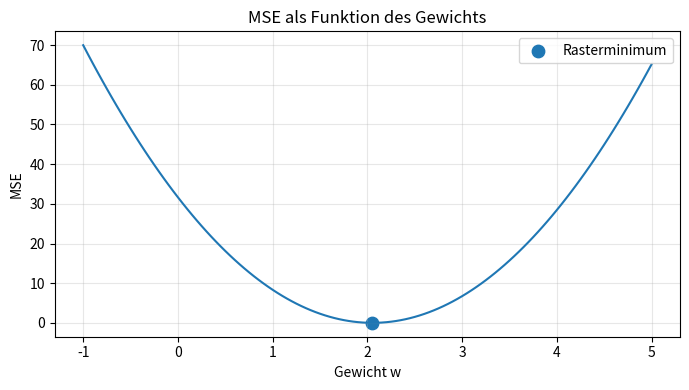
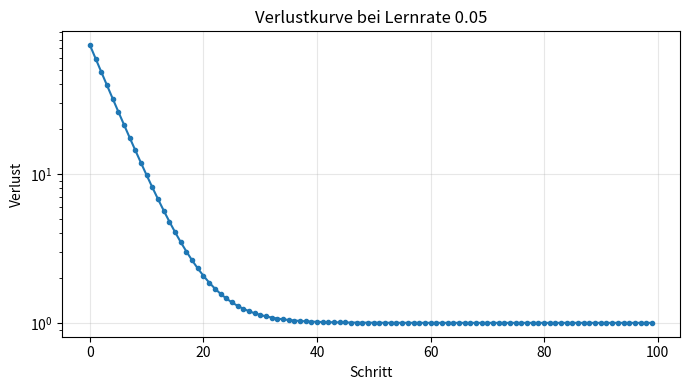
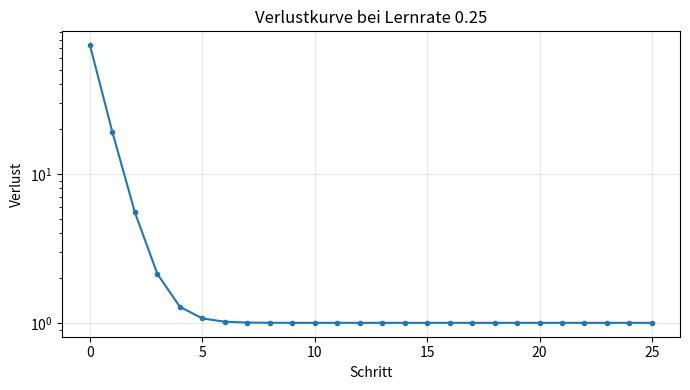
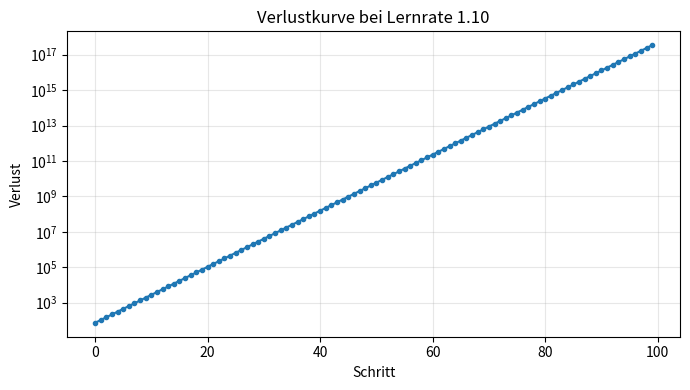
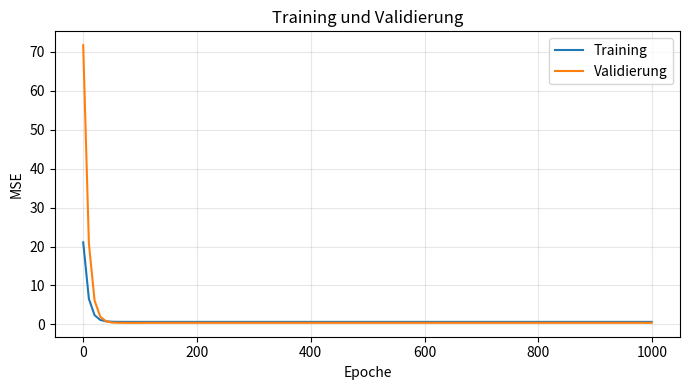
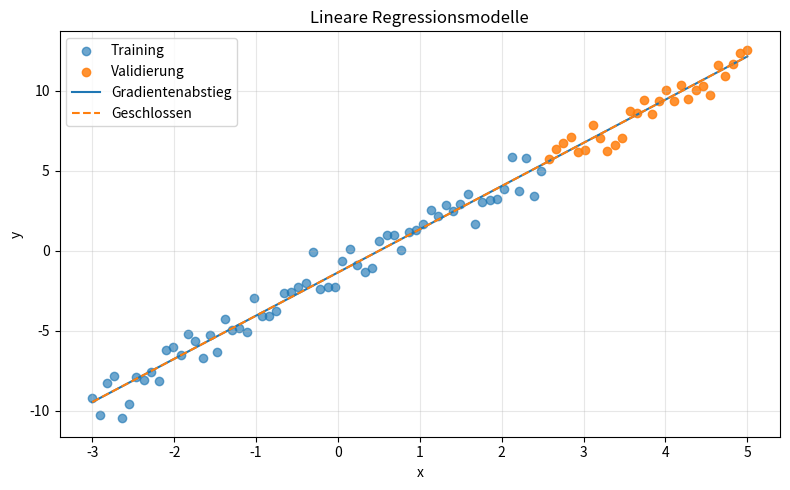
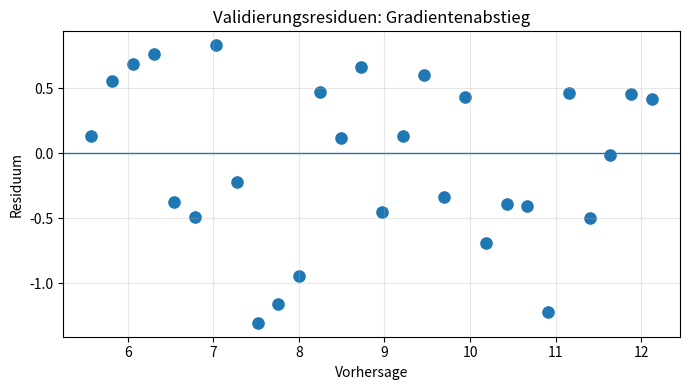
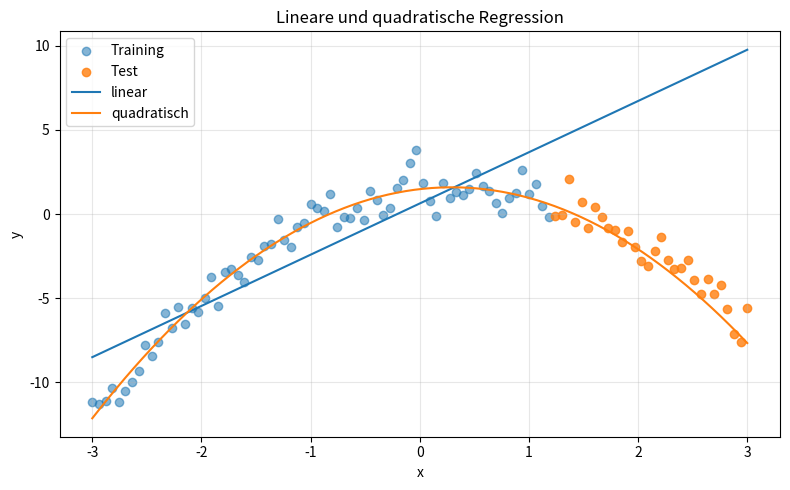

The script that saved these images, in order:
# Gemeinsames Setup für dieses Notebook
import os
import warnings
from pathlib import Path

import numpy as np
import pandas as pd
import matplotlib.pyplot as plt

RANDOM_SEED = 42
rng = np.random.default_rng(RANDOM_SEED)
np.set_printoptions(precision=3, suppress=True)
pd.set_option("display.max_columns", 50)
warnings.filterwarnings("ignore", category=FutureWarning)

x_all = np.linspace(-3.0, 5.0, 90)
y_all = 2.7 * x_all - 1.4 + rng.normal(0, 1.0, size=x_all.size)

# Ein zweiter Datensatz enthält eine gekrümmte Beziehung.
x_curve = np.linspace(-3.0, 3.0, 100)
y_curve = 1.5 + 0.8 * x_curve - 1.2 * x_curve**2 + rng.normal(0, 0.8, x_curve.size)

print("Setup abgeschlossen. Zufallsstartwert:", RANDOM_SEED)


x_small = np.array([1.0, 2.0, 3.0, 4.0])
y_small = np.array([2.2, 4.1, 6.4, 8.0])

# ============================================================


# ============================================================
# KOMMENTIERTE MUSTERLÖSUNG: Verlust über ein Werteraster untersuchen
#
# Ziel dieser Codezelle:
# Betrachten Sie das vereinfachte Modell yhat = w x ohne Bias für die Daten xsmall
# und ysmall. 1. Schreiben Sie eine Funktion für den mittleren quadratischen Fehler.
# 2. Berechnen Sie den Verlust für 121 Werte von w zwis...
#
# Die Lösung folgt bewusst einer gut prüfbaren Schrittfolge.
# Zwischenwerte und Ausgaben machen Formen, Annahmen und Ergebnisse sichtbar.
# Die fachliche Interpretation und typische Fehlerquellen stehen in der
# ausführlichen Markdown-Reflexion direkt unter dieser Codezelle.
# ============================================================

x_small = np.array([1.0, 2.0, 3.0, 4.0])
y_small = np.array([2.2, 4.1, 6.4, 8.0])

def mse_for_weight(weight: float) -> float:
    # Das Modell berechnet für jede Eingabe eine Vorhersage.
    predictions = weight * x_small

    # Der quadratische Fehler wird über alle Beobachtungen gemittelt.
    return float(np.mean((y_small - predictions) ** 2))

weight_grid = np.linspace(-1.0, 5.0, 121)
grid_losses = np.array([mse_for_weight(w) for w in weight_grid])

best_index = int(np.argmin(grid_losses))
best_grid_weight = float(weight_grid[best_index])
best_grid_loss = float(grid_losses[best_index])

# Eine zentrale Differenz vergleicht den Verlust leicht rechts und links
# des aktuellen Punktes. Ein kleines epsilon approximiert die Ableitung.
epsilon = 1e-5
numerical_slope = (
    mse_for_weight(best_grid_weight + epsilon)
    - mse_for_weight(best_grid_weight - epsilon)
) / (2 * epsilon)

print("Bester Rasterwert:", best_grid_weight)
print("Rasterverlust:", round(best_grid_loss, 6))
print("Numerische Steigung am Rasterminimum:", round(numerical_slope, 6))

fig, ax = plt.subplots(figsize=(7, 4))
ax.plot(weight_grid, grid_losses)
ax.scatter([best_grid_weight], [best_grid_loss], s=80, label="Rasterminimum")
ax.set_title("MSE als Funktion des Gewichts")
ax.set_xlabel("Gewicht w")
ax.set_ylabel("MSE")
ax.legend()
ax.grid(True, alpha=0.3)
plt.tight_layout()
plt.show()

# ============================================================


# ============================================================
# KOMMENTIERTE MUSTERLÖSUNG: Gradientenabstieg und Lernrate vergleichen
#
# Ziel dieser Codezelle:
# Minimieren Sie die Funktion loss(theta) = (theta - 3.5)2 + 1 mit
# Gradientenabstieg. 1. Implementieren Sie Gradient und Trainingsschleife. 2.
# Stoppen Sie, wenn der Betrag des Gradienten kleiner als 1e-6 ist oder maxima...
#
# Die Lösung folgt bewusst einer gut prüfbaren Schrittfolge.
# Zwischenwerte und Ausgaben machen Formen, Annahmen und Ergebnisse sichtbar.
# Die fachliche Interpretation und typische Fehlerquellen stehen in der
# ausführlichen Markdown-Reflexion direkt unter dieser Codezelle.
# ============================================================

def quadratic_loss(theta: float) -> float:
    return (theta - 3.5) ** 2 + 1.0

def quadratic_gradient(theta: float) -> float:
    # Ableitung von (theta - 3.5)^2 ist 2*(theta - 3.5).
    return 2.0 * (theta - 3.5)

def run_gradient_descent(
    learning_rate: float,
    initial_theta: float = -5.0,
    max_steps: int = 100,
    gradient_tolerance: float = 1e-6,
) -> pd.DataFrame:
    theta = float(initial_theta)
    history = []

    for step in range(max_steps):
        gradient = quadratic_gradient(theta)
        current_loss = quadratic_loss(theta)
        history.append(
            {
                "step": step,
                "theta": theta,
                "loss": current_loss,
                "gradient": gradient,
            }
        )

        # Der Stopp wird vor einem weiteren Update geprüft.
        if abs(gradient) < gradient_tolerance:
            break

        theta = theta - learning_rate * gradient

    return pd.DataFrame(history)

learning_rates = [0.05, 0.25, 1.10]
histories = {
    rate: run_gradient_descent(rate)
    for rate in learning_rates
}

for rate, history in histories.items():
    last = history.iloc[-1]
    print(
        f"Lernrate {rate:.2f}: Schritte={len(history)}, "
        f"theta={last['theta']:.5f}, loss={last['loss']:.5f}"
    )

    fig, ax = plt.subplots(figsize=(7, 4))
    ax.plot(history["step"], history["loss"], marker="o", markersize=3)
    ax.set_title(f"Verlustkurve bei Lernrate {rate:.2f}")
    ax.set_xlabel("Schritt")
    ax.set_ylabel("Verlust")
    ax.set_yscale("log")
    ax.grid(True, alpha=0.3)
    plt.tight_layout()
    plt.show()

split_index = int(0.70 * len(x_all))
x_train, x_validation = x_all[:split_index], x_all[split_index:]
y_train, y_validation = y_all[:split_index], y_all[split_index:]

# ============================================================


# ============================================================
# KOMMENTIERTE MUSTERLÖSUNG: Lineare Regression mit Gewicht und Bias trainieren
#
# Ziel dieser Codezelle:
# Teilen Sie xall und yall chronologisch nach ihrem vorhandenen Index in 70 Prozent
# Training und 30 Prozent Validierung. Implementieren Sie: - predictlinear(x, w, b),
# - MSE, - analytische Gradienten für w und b, - eine...
#
# Die Lösung folgt bewusst einer gut prüfbaren Schrittfolge.
# Zwischenwerte und Ausgaben machen Formen, Annahmen und Ergebnisse sichtbar.
# Die fachliche Interpretation und typische Fehlerquellen stehen in der
# ausführlichen Markdown-Reflexion direkt unter dieser Codezelle.
# ============================================================

split_index = int(0.70 * len(x_all))
x_train, x_validation = x_all[:split_index], x_all[split_index:]
y_train, y_validation = y_all[:split_index], y_all[split_index:]

# Die Eingaben werden mit Trainingsstatistiken skaliert. Das verbessert
# die Optimierung und verhindert, dass Validierungsdaten den Fit beeinflussen.
x_mean = x_train.mean()
x_std = x_train.std(ddof=0)
x_train_scaled = (x_train - x_mean) / x_std
x_validation_scaled = (x_validation - x_mean) / x_std

def predict_linear(x: np.ndarray, weight: float, bias: float) -> np.ndarray:
    return weight * x + bias

def mean_squared_error_numpy(
    y_true: np.ndarray,
    y_pred: np.ndarray,
) -> float:
    return float(np.mean((y_true - y_pred) ** 2))

def linear_gradients(
    x: np.ndarray,
    y_true: np.ndarray,
    weight: float,
    bias: float,
) -> tuple[float, float]:
    predictions = predict_linear(x, weight, bias)
    errors = predictions - y_true

    # Der Faktor 2 folgt aus der Ableitung des Quadrats.
    gradient_weight = float(2.0 * np.mean(errors * x))
    gradient_bias = float(2.0 * np.mean(errors))
    return gradient_weight, gradient_bias

weight = 0.0
bias = 0.0
learning_rate = 0.03
epochs = 1000
history_rows = []

for epoch in range(epochs):
    gradient_w, gradient_b = linear_gradients(
        x_train_scaled,
        y_train,
        weight,
        bias,
    )

    weight -= learning_rate * gradient_w
    bias -= learning_rate * gradient_b

    if epoch % 10 == 0 or epoch == epochs - 1:
        train_predictions = predict_linear(x_train_scaled, weight, bias)
        validation_predictions = predict_linear(
            x_validation_scaled,
            weight,
            bias,
        )
        history_rows.append(
            {
                "epoch": epoch,
                "train_mse": mean_squared_error_numpy(
                    y_train,
                    train_predictions,
                ),
                "validation_mse": mean_squared_error_numpy(
                    y_validation,
                    validation_predictions,
                ),
            }
        )

training_history = pd.DataFrame(history_rows)

# Parameter werden zurück in die Originalskala übersetzt.
original_weight = weight / x_std
original_bias = bias - weight * x_mean / x_std

print("Gewicht in Originalskala:", round(original_weight, 3))
print("Bias in Originalskala:", round(original_bias, 3))
print(training_history.tail())

fig, ax = plt.subplots(figsize=(7, 4))
ax.plot(training_history["epoch"], training_history["train_mse"], label="Training")
ax.plot(training_history["epoch"], training_history["validation_mse"], label="Validierung")
ax.set_title("Training und Validierung")
ax.set_xlabel("Epoche")
ax.set_ylabel("MSE")
ax.legend()
ax.grid(True, alpha=0.3)
plt.tight_layout()
plt.show()

# Nutzen Sie Variablen aus Aufgabe 3. Falls nötig, führen Sie Aufgabe 3 zuerst aus.

# ============================================================


# ============================================================
# KOMMENTIERTE MUSTERLÖSUNG: Baseline, geschlossene Lösung und Residuen vergleichen
#
# Ziel dieser Codezelle:
# Vergleichen Sie auf den Validierungsdaten: 1. eine Mittelwert-Baseline aus ytrain,
# 2. Ihr Gradientenabstiegsmodell, 3. die geschlossene lineare Lösung mit einer
# Designmatrix aus Einsen und xtrain. Berechnen Sie MAE un...
#
# Die Lösung folgt bewusst einer gut prüfbaren Schrittfolge.
# Zwischenwerte und Ausgaben machen Formen, Annahmen und Ergebnisse sichtbar.
# Die fachliche Interpretation und typische Fehlerquellen stehen in der
# ausführlichen Markdown-Reflexion direkt unter dieser Codezelle.
# ============================================================

# Die Baseline sagt für jede Validierungsbeobachtung denselben
# Trainingsmittelwert voraus.
baseline_predictions = np.full_like(y_validation, y_train.mean())

# Das Gradientenmodell wird mit den in Aufgabe 3 gelernten Parametern
# direkt in Originaleinheiten ausgewertet.
gradient_predictions = predict_linear(
    x_validation,
    original_weight,
    original_bias,
)

# Die Designmatrix enthält eine Einsenspalte für den Bias und eine
# Spalte für x. pinv ist robust gegenüber singulären Matrizen.
train_design = np.column_stack([np.ones_like(x_train), x_train])
closed_parameters = np.linalg.pinv(train_design) @ y_train
closed_bias, closed_weight = closed_parameters

validation_design = np.column_stack(
    [np.ones_like(x_validation), x_validation]
)
closed_predictions = validation_design @ closed_parameters

def mae_rmse(y_true: np.ndarray, y_pred: np.ndarray) -> tuple[float, float]:
    residuals = y_true - y_pred
    return (
        float(np.mean(np.abs(residuals))),
        float(np.sqrt(np.mean(residuals**2))),
    )

methods = {
    "Mittelwert-Baseline": baseline_predictions,
    "Gradientenabstieg": gradient_predictions,
    "Geschlossene Lösung": closed_predictions,
}
rows = []
for method_name, predictions in methods.items():
    mae, rmse = mae_rmse(y_validation, predictions)
    rows.append({"method": method_name, "MAE": mae, "RMSE": rmse})

comparison = pd.DataFrame(rows).sort_values("RMSE").reset_index(drop=True)
best_method = comparison.loc[0, "method"]
best_predictions = methods[best_method]

print(comparison.round(3).to_string(index=False))
print("Geschlossene Parameter:", round(closed_weight, 3), round(closed_bias, 3))

x_line = np.linspace(x_all.min(), x_all.max(), 200)
fig, ax = plt.subplots(figsize=(8, 5))
ax.scatter(x_train, y_train, alpha=0.65, label="Training")
ax.scatter(x_validation, y_validation, alpha=0.85, label="Validierung")
ax.plot(x_line, original_weight * x_line + original_bias, label="Gradientenabstieg")
ax.plot(x_line, closed_weight * x_line + closed_bias, linestyle="--", label="Geschlossen")
ax.set_title("Lineare Regressionsmodelle")
ax.set_xlabel("x")
ax.set_ylabel("y")
ax.legend()
ax.grid(True, alpha=0.3)
plt.tight_layout()
plt.show()

residuals = y_validation - best_predictions
fig, ax = plt.subplots(figsize=(7, 4))
ax.scatter(best_predictions, residuals, s=65)
ax.axhline(0, linewidth=1)
ax.set_title(f"Validierungsresiduen: {best_method}")
ax.set_xlabel("Vorhersage")
ax.set_ylabel("Residuum")
ax.grid(True, alpha=0.3)
plt.tight_layout()
plt.show()

curve_split = int(0.70 * len(x_curve))
x_curve_train, x_curve_test = x_curve[:curve_split], x_curve[curve_split:]
y_curve_train, y_curve_test = y_curve[:curve_split], y_curve[curve_split:]

# ============================================================


# ============================================================
# KOMMENTIERTE MUSTERLÖSUNG: Integrationsaufgabe: Polynomiale Erweiterung
#
# Ziel dieser Codezelle:
# Modellieren Sie den gekrümmten Datensatz xcurve, ycurve mit: - einer linearen
# Designmatrix [1, x], - einer quadratischen Designmatrix [1, x, x2]. Verwenden Sie
# für beide die geschlossene Lösung. Teilen Sie die ersten...
#
# Die Lösung folgt bewusst einer gut prüfbaren Schrittfolge.
# Zwischenwerte und Ausgaben machen Formen, Annahmen und Ergebnisse sichtbar.
# Die fachliche Interpretation und typische Fehlerquellen stehen in der
# ausführlichen Markdown-Reflexion direkt unter dieser Codezelle.
# ============================================================

curve_split = int(0.70 * len(x_curve))
x_curve_train, x_curve_test = x_curve[:curve_split], x_curve[curve_split:]
y_curve_train, y_curve_test = y_curve[:curve_split], y_curve[curve_split:]

def design_matrix(x: np.ndarray, degree: int) -> np.ndarray:
    # column_stack erzeugt [1, x, x^2, ...] bis zum gewünschten Grad.
    return np.column_stack([x**power for power in range(degree + 1)])

prediction_sets = {}
comparison_rows = []

for degree, name in [(1, "linear"), (2, "quadratisch")]:
    X_train_design = design_matrix(x_curve_train, degree)
    X_test_design = design_matrix(x_curve_test, degree)

    parameters = np.linalg.pinv(X_train_design) @ y_curve_train
    predictions = X_test_design @ parameters
    prediction_sets[name] = (degree, parameters, predictions)

    residuals = y_curve_test - predictions
    comparison_rows.append(
        {
            "model": name,
            "MAE": float(np.mean(np.abs(residuals))),
            "RMSE": float(np.sqrt(np.mean(residuals**2))),
        }
    )

polynomial_comparison = pd.DataFrame(comparison_rows).sort_values("RMSE")
print(polynomial_comparison.round(3).to_string(index=False))

x_plot = np.linspace(x_curve.min(), x_curve.max(), 300)
fig, ax = plt.subplots(figsize=(8, 5))
ax.scatter(x_curve_train, y_curve_train, alpha=0.55, label="Training")
ax.scatter(x_curve_test, y_curve_test, alpha=0.8, label="Test")

for name, (degree, parameters, _) in prediction_sets.items():
    y_plot = design_matrix(x_plot, degree) @ parameters
    ax.plot(x_plot, y_plot, label=name)

ax.set_title("Lineare und quadratische Regression")
ax.set_xlabel("x")
ax.set_ylabel("y")
ax.legend()
ax.grid(True, alpha=0.3)
plt.tight_layout()
plt.show()
